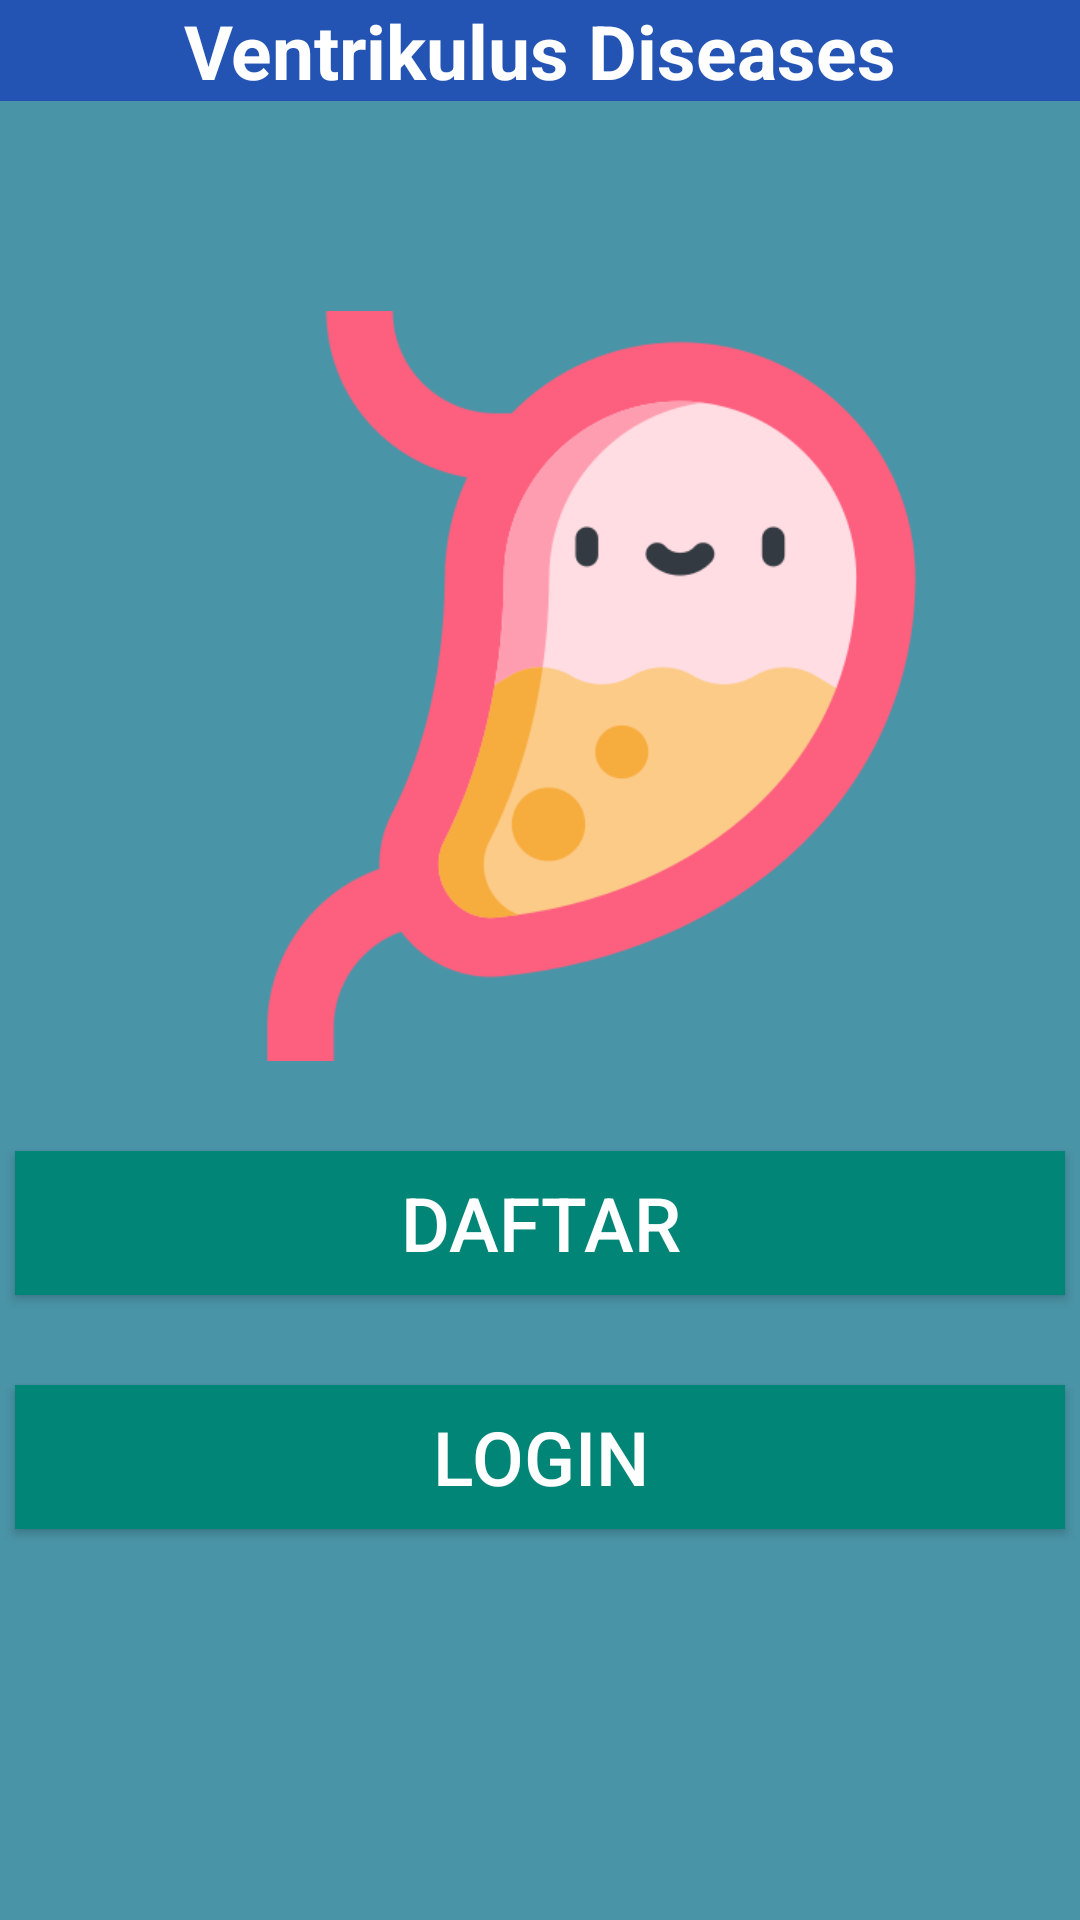

This screen was rendered from an Android layout file. Write that file and the resources it references.
<!-- AndroidManifest.xml: application theme AppTheme -->
<!-- res/layout/activity_main.xml -->
<?xml version="1.0" encoding="utf-8"?>

<RelativeLayout xmlns:android="http://schemas.android.com/apk/res/android"
    xmlns:app="http://schemas.android.com/apk/res-auto"
    xmlns:tools="http://schemas.android.com/tools"
    android:layout_width="match_parent"
    android:layout_height="match_parent"
    tools:context=".MainActivity"
    android:background="@color/bgwarna">

    //Logo Lambung

    //button Register
    //button Login

    <LinearLayout
        android:layout_width="match_parent"
        android:layout_height="match_parent"
        android:orientation="vertical">

    <TextView
        android:background="#2354B3"
        android:layout_width="match_parent"
        android:layout_height="wrap_content"
        android:text="@string/nama_app"
        android:textSize="25sp"
        android:textStyle="bold"
        android:textColor="@android:color/white"
        android:gravity="center"
        />

        <LinearLayout
            android:orientation="vertical"
            android:layout_width="match_parent"
            android:layout_height="match_parent">

    <ImageView
        android:layout_width="250dp"
        android:layout_height="250dp"
        android:layout_marginStart="72dp"
        android:layout_marginTop="70dp"
        android:src="@drawable/lambung" />

    <Button
        android:textSize="25sp"
        android:layout_gravity="center"
        android:id="@+id/register_btn"
        style="@style/TextAppearance.AppCompat.Widget.Button.Colored"
        android:layout_width="350dp"
        android:layout_height="wrap_content"
        android:layout_above="@id/inlogin"
        android:layout_centerHorizontal="true"
        android:layout_marginBottom="30dp"
        android:layout_marginTop="30dp"
        android:background="@color/colorPrimary"
        android:text="@string/btdaftar"
        />

    <Button
        android:textSize="25sp"
        android:id="@+id/inlogin"
        android:text="@string/btlogin"
        style="@style/TextAppearance.AppCompat.Widget.Button.Colored"
        android:layout_alignParentBottom="true"
        android:background="@color/colorPrimary"
        android:layout_width="350dp"
        android:layout_height="wrap_content"
        android:layout_gravity="center"/>
        </LinearLayout>
        </LinearLayout>
</RelativeLayout>
<!-- resources referenced by this layout -->
<resources>
  <color name="bgwarna">#4A94A7</color>
  <color name="colorPrimary">#008577</color>
  <!-- drawable lambung: png bitmap (drawable, 26611 bytes) -->
  <string name="btdaftar">Daftar</string>
  <string name="btlogin">Login</string>
  <string name="nama_app">Ventrikulus Diseases</string>
  <style name="AppTheme" parent="Theme.AppCompat.Light.DarkActionBar">
          
          <item name="colorPrimary">#2354B3</item>
          <item name="colorPrimaryDark">#000</item>
          <item name="colorAccent">#2354B3</item>
      </style>
</resources>
